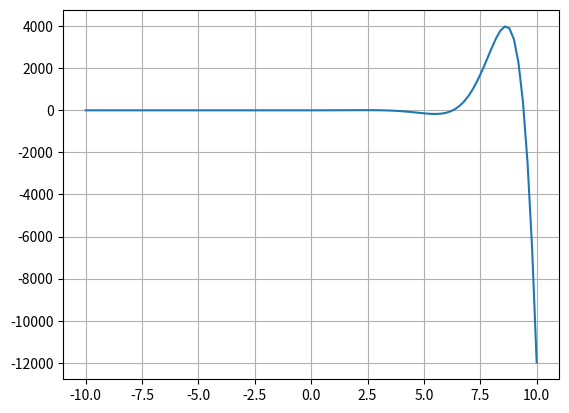

Recreate this plot in Python.
import numpy as np
import matplotlib.pyplot as plt


def func(x):
    return np.exp(x) * np.sin(x) - 1


# Drawing the function graph
x = np.linspace(-10, 10, 100)
y = func(x)
plt.plot(x, y)
plt.grid()
plt.show()

# Counting the zeros
k = 0
if y[0] >= 0:
    flag = 1
else:
    flag = -1
for i in range (100):
    if y[i] > 0 and flag == -1:
        k += 1
        flag = 1
    if y[i] < 0 and flag == 1:
        k += 1
        flag = -1
print('Number of zeros = ', k)

# Binary search for the zero at [8, 10]
EPS = 0.000001
a = 8
b = 10
x0 = (a + b) / 2
while (b - a) > (EPS / 2):
    if func(x0) > 0:
        a = x0
    elif func(x0) < 0:
        b = x0
    else:
        break
    x0 = (a + b) / 2
print('x = ', x0)